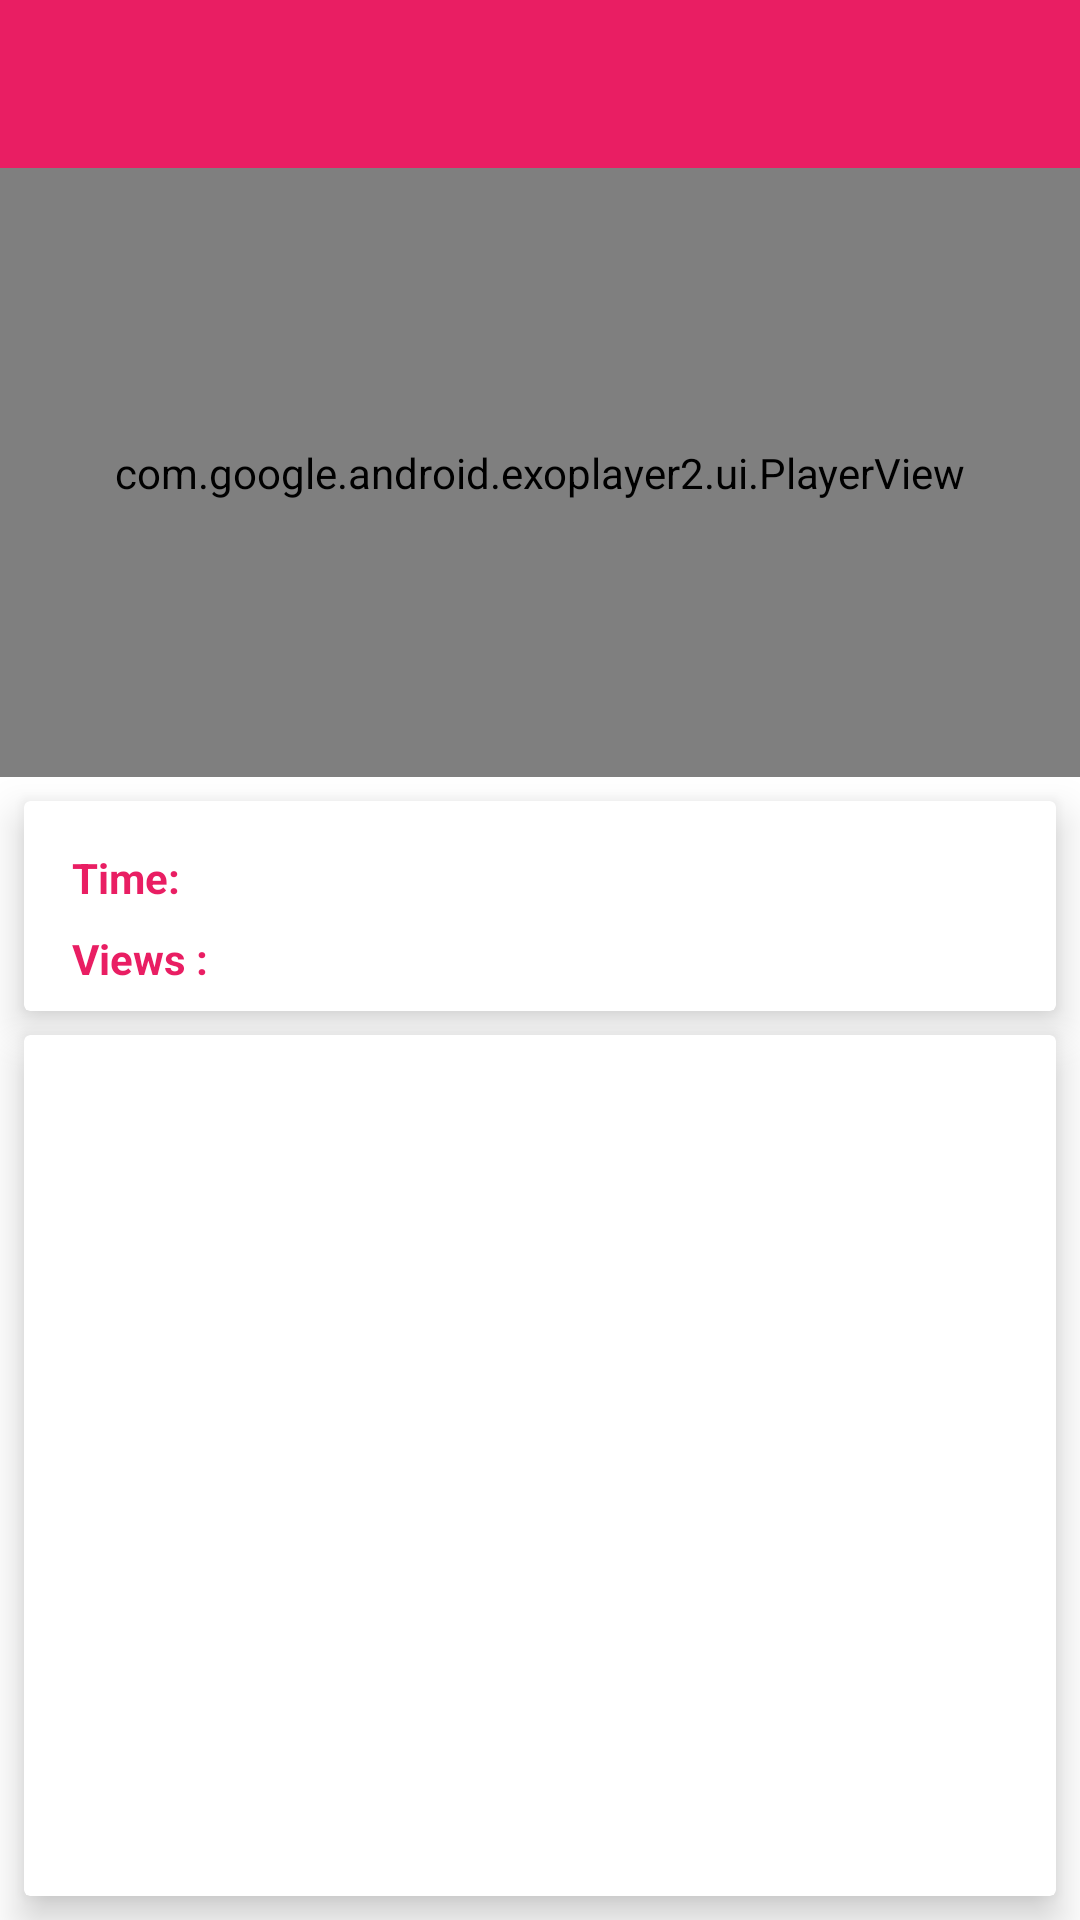

Layout XML and referenced resources for this Android screen:
<!-- AndroidManifest.xml: application theme Theme.Aparat -->
<!-- res/layout/activity_video_player.xml -->
<androidx.constraintlayout.widget.ConstraintLayout xmlns:android="http://schemas.android.com/apk/res/android"
    xmlns:app="http://schemas.android.com/apk/res-auto"
    xmlns:tools="http://schemas.android.com/tools"
    android:layout_width="match_parent"
    android:layout_height="match_parent"
    tools:context=".activity.VideoPlayerActivity">

    <androidx.appcompat.widget.Toolbar
        android:id="@+id/toolbar"
        android:layout_width="0dp"
        android:layout_height="wrap_content"
        android:background="?attr/colorPrimary"
        android:minHeight="?attr/actionBarSize"
        android:theme="?attr/actionBarTheme"
        app:layout_constraintEnd_toEndOf="parent"
        app:layout_constraintStart_toStartOf="parent"
        app:layout_constraintTop_toTopOf="parent">

        <androidx.constraintlayout.widget.ConstraintLayout
            android:layout_width="match_parent"
            android:layout_height="match_parent">

            <androidx.appcompat.widget.AppCompatImageView
                android:id="@+id/img_favorite"
                android:layout_width="wrap_content"
                android:layout_height="wrap_content"
                app:layout_constraintBottom_toBottomOf="parent"
                app:layout_constraintStart_toStartOf="parent"
                app:layout_constraintTop_toTopOf="parent"
                app:srcCompat="@drawable/baseline_favorite_border_24"
                app:tint="@color/white" />

            <androidx.appcompat.widget.AppCompatImageView
                android:id="@+id/img_back"
                android:layout_width="wrap_content"
                android:layout_height="wrap_content"
                android:layout_marginEnd="8dp"
                app:layout_constraintBottom_toBottomOf="parent"
                app:layout_constraintEnd_toEndOf="parent"
                app:layout_constraintTop_toTopOf="parent"
                app:srcCompat="@drawable/baseline_arrow_forward_24"
                app:tint="@color/white" />
        </androidx.constraintlayout.widget.ConstraintLayout>
    </androidx.appcompat.widget.Toolbar>

    <com.google.android.exoplayer2.ui.PlayerView
        android:id="@+id/video_player"
        android:layout_width="0dp"
        android:layout_height="203dp"
        app:layout_constraintEnd_toEndOf="parent"
        app:layout_constraintStart_toStartOf="parent"
        app:layout_constraintTop_toBottomOf="@+id/toolbar">

    </com.google.android.exoplayer2.ui.PlayerView>

    <androidx.cardview.widget.CardView
        android:id="@+id/card_detail"
        android:layout_width="0dp"
        android:layout_height="wrap_content"
        android:layout_marginStart="8dp"
        android:layout_marginTop="8dp"
        android:layout_marginEnd="8dp"
        app:cardElevation="@dimen/margin_8"
        app:layout_constraintEnd_toEndOf="parent"
        app:layout_constraintStart_toStartOf="parent"
        app:layout_constraintTop_toBottomOf="@+id/video_player">

        <androidx.constraintlayout.widget.ConstraintLayout
            android:layout_width="match_parent"
            android:layout_height="wrap_content"
            android:padding="@dimen/margin_8">

            <androidx.appcompat.widget.AppCompatTextView
                android:id="@+id/lbl_time"
                android:layout_width="wrap_content"
                android:layout_height="wrap_content"
                android:layout_marginStart="8dp"
                android:layout_marginTop="8dp"
                android:text="@string/time"
                android:textColor="@color/purple_700"
                android:textStyle="bold"
                app:layout_constraintStart_toStartOf="parent"
                app:layout_constraintTop_toTopOf="parent" />

            <androidx.appcompat.widget.AppCompatTextView
                android:id="@+id/txt_time"
                android:layout_width="wrap_content"
                android:layout_height="wrap_content"
                android:layout_marginStart="8dp"
                android:layout_marginTop="8dp"
                app:layout_constraintStart_toEndOf="@id/lbl_time"
                app:layout_constraintTop_toTopOf="parent" />

            <androidx.appcompat.widget.AppCompatTextView
                android:id="@+id/lbl_views"
                android:layout_width="wrap_content"
                android:layout_height="wrap_content"
                android:layout_marginStart="8dp"
                android:layout_marginTop="8dp"
                android:text="@string/views"
                android:textColor="@color/purple_700"
                android:textStyle="bold"
                app:layout_constraintStart_toStartOf="parent"
                app:layout_constraintTop_toBottomOf="@id/lbl_time" />

            <androidx.appcompat.widget.AppCompatTextView
                android:id="@+id/txt_views"
                android:layout_width="wrap_content"
                android:layout_height="wrap_content"
                android:layout_marginStart="8dp"
                android:layout_marginTop="8dp"
                app:layout_constraintStart_toEndOf="@id/lbl_views"
                app:layout_constraintTop_toBottomOf="@id/txt_time" />
        </androidx.constraintlayout.widget.ConstraintLayout>
    </androidx.cardview.widget.CardView>

    <androidx.cardview.widget.CardView
        android:layout_width="0dp"
        android:layout_height="0dp"
        android:layout_marginStart="8dp"
        android:layout_marginTop="8dp"
        android:layout_marginEnd="8dp"
        android:layout_marginBottom="8dp"
        app:cardElevation="@dimen/margin_8"
        app:layout_constraintBottom_toBottomOf="parent"
        app:layout_constraintEnd_toEndOf="parent"
        app:layout_constraintStart_toStartOf="parent"
        app:layout_constraintTop_toBottomOf="@+id/card_detail">

        <androidx.appcompat.widget.AppCompatTextView
            android:id="@+id/txt_description"
            android:layout_width="match_parent"
            android:layout_height="match_parent" />
    </androidx.cardview.widget.CardView>
</androidx.constraintlayout.widget.ConstraintLayout>
<!-- resources referenced by this layout -->
<resources>
  <color name="purple_700">#E91E63</color>
  <color name="white">#FFFFFFFF</color>
  <dimen name="margin_8">8dp</dimen>
  <string name="time">Time:</string>
  <string name="views">Views :</string>
  <style name="Theme.Aparat" parent="Base.Theme.Aparat" />
  <style name="Base.Theme.Aparat" parent="Theme.MaterialComponents.DayNight.NoActionBar">
          
          
          <item name="colorPrimary">@color/purple_700</item>
          <item name="android:statusBarColor">@color/purple_700</item>
      </style>
</resources>
